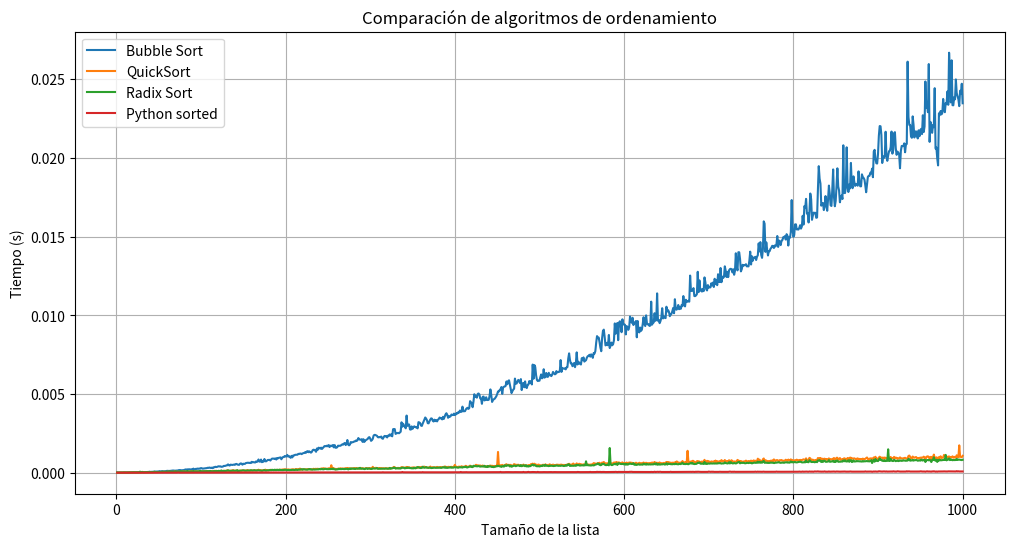

This chart was generated by the following Python code:
# Algoritmos de ordenamiento
# -------------------------
import random
import time
import matplotlib.pyplot as plt
def bubble_sort(arr):
    n = len(arr)
    for i in range(n):
        for j in range(0, n-i-1):
            if arr[j] > arr[j+1]:
                arr[j], arr[j+1] = arr[j+1], arr[j]
    return arr

def quicksort(arr):
    if len(arr) <= 1:
        return arr
    pivot = arr[len(arr)//2]
    left = [x for x in arr if x < pivot]
    middle = [x for x in arr if x == pivot]
    right = [x for x in arr if x > pivot]
    return quicksort(left) + middle + quicksort(right)

def counting_sort_for_radix(arr, exp):
    n = len(arr)
    output = [0] * n
    count = [0] * 10  # dígitos 0-9

    for i in range(n):
        index = (arr[i] // exp) % 10
        count[index] += 1

    for i in range(1, 10):
        count[i] += count[i-1]

    i = n-1
    while i >= 0:
        index = (arr[i] // exp) % 10
        output[count[index]-1] = arr[i]
        count[index] -= 1
        i -= 1

    for i in range(n):
        arr[i] = output[i]

def radix_sort(arr):
    max_num = max(arr)
    exp = 1
    while max_num // exp > 0:
        counting_sort_for_radix(arr, exp)
        exp *= 10
    return arr

# -------------------------
# Generar lista aleatoria
# -------------------------
def generar_lista(n):
    return [random.randint(10000, 99999) for _ in range(n)]

# -------------------------
# Medir tiempos
# -------------------------
def medir_tiempo(algoritmo, lista):
    start = time.time()
    algoritmo(lista.copy())
    end = time.time()
    return end - start

# -------------------------
# Ejecutar pruebas
# -------------------------
tamaños = list(range(1, 1001))
tiempos_burbuja = []
tiempos_quick = []
tiempos_radix = []
tiempos_sorted = []

print("Midiendo tiempos, esto puede tardar un poco...")

for n in tamaños:
    lst = generar_lista(n)
    tiempos_burbuja.append(medir_tiempo(bubble_sort, lst))
    tiempos_quick.append(medir_tiempo(quicksort, lst))
    tiempos_radix.append(medir_tiempo(radix_sort, lst))
    tiempos_sorted.append(medir_tiempo(sorted, lst))

# -------------------------
# Graficar resultados
# -------------------------
plt.figure(figsize=(12,6))
plt.plot(tamaños, tiempos_burbuja, label='Bubble Sort')
plt.plot(tamaños, tiempos_quick, label='QuickSort')
plt.plot(tamaños, tiempos_radix, label='Radix Sort')
plt.plot(tamaños, tiempos_sorted, label='Python sorted')
plt.xlabel("Tamaño de la lista")
plt.ylabel("Tiempo (s)")
plt.title("Comparación de algoritmos de ordenamiento")
plt.legend()
plt.grid(True)
plt.show()

# -------------------------
# Complejidad a priori
# -------------------------
print("\nComplejidades teóricas:")
print("Bubble Sort: O(n^2)")
print("QuickSort: O(n log n) promedio, O(n^2) peor caso")
print("Radix Sort: O(d·n), d = número de dígitos")
print("Python sorted (Timsort): O(n log n) en el peor caso")
